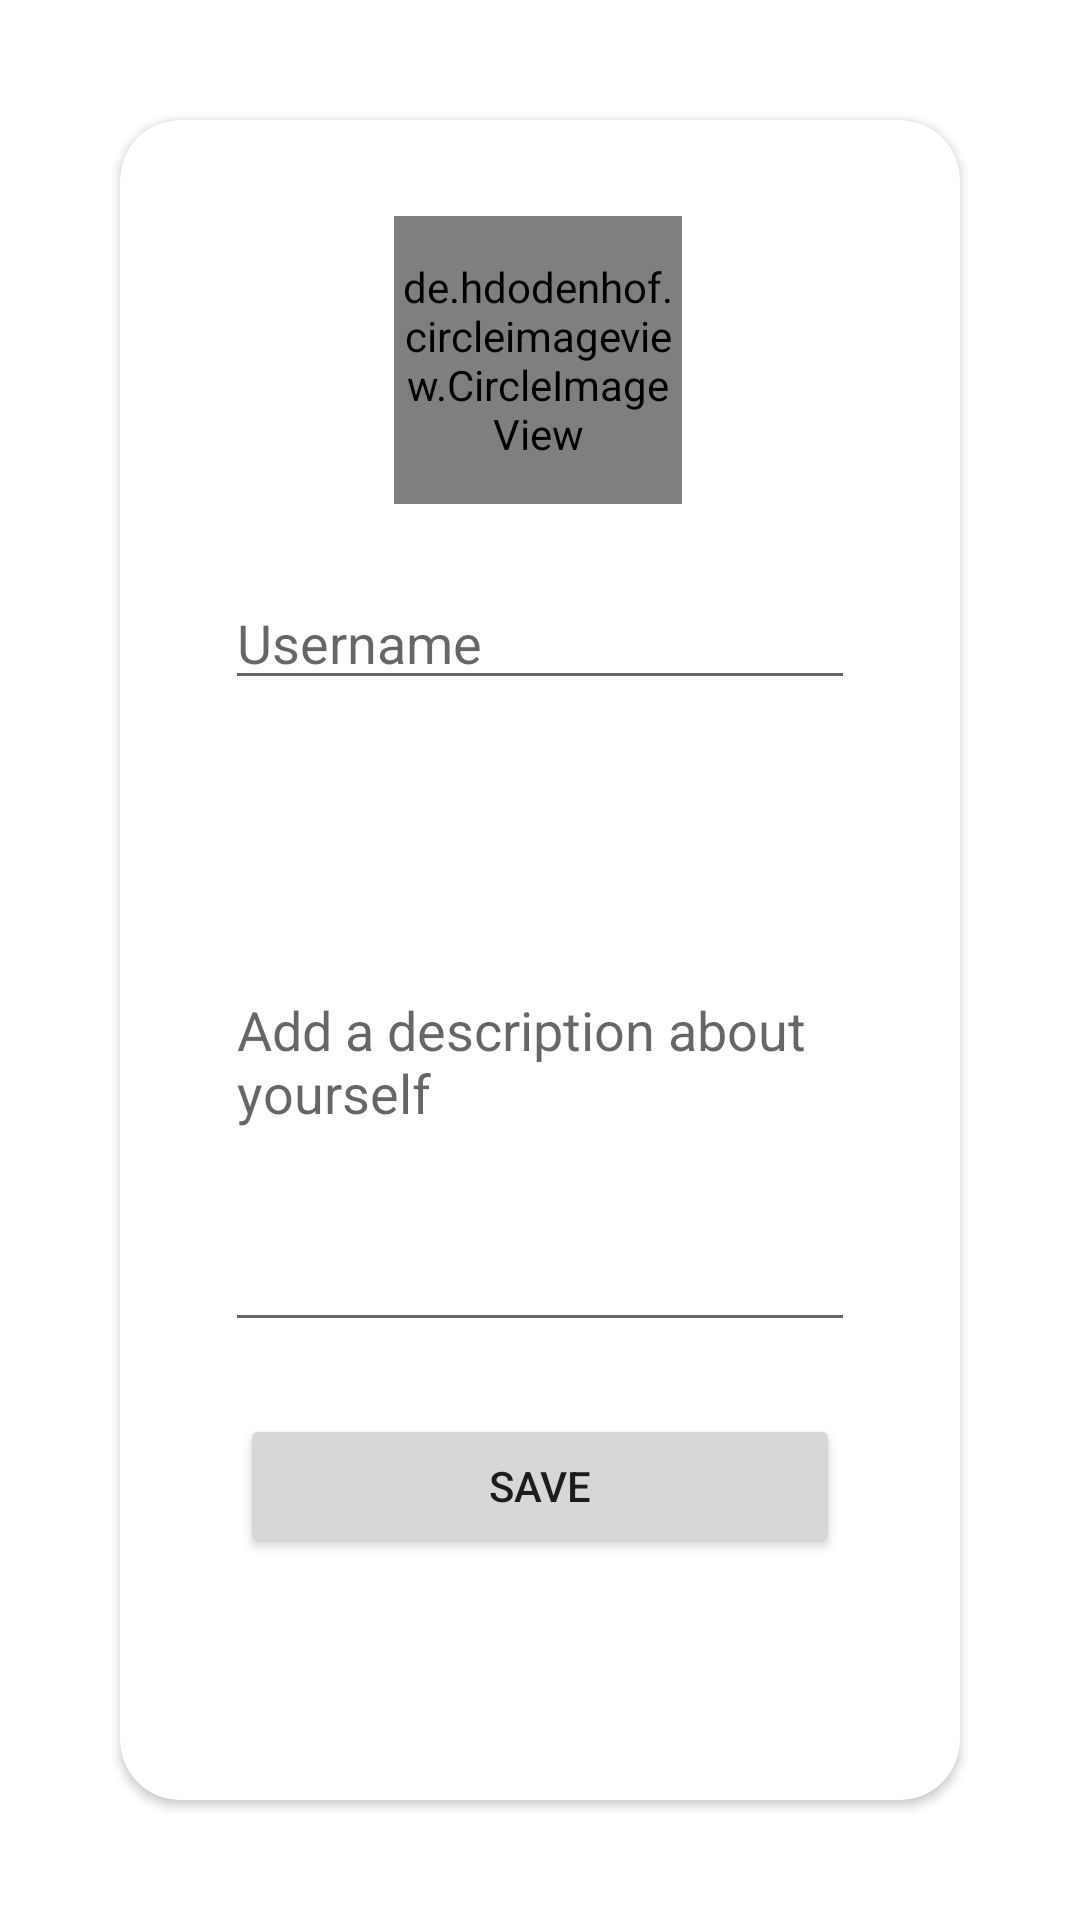

Here is an Android app screen rendered from its layout file. Give the layout XML and the strings, colors and styles it references.
<!-- AndroidManifest.xml: application theme Theme.MaterialComponents.Light -->
<!-- res/layout/activity_edit_profile.xml -->
<?xml version="1.0" encoding="utf-8"?>
<androidx.constraintlayout.widget.ConstraintLayout xmlns:android="http://schemas.android.com/apk/res/android"
    xmlns:app="http://schemas.android.com/apk/res-auto"
    xmlns:tools="http://schemas.android.com/tools"
    android:layout_width="match_parent"
    android:layout_height="match_parent"
    tools:context=".EditProfileActivity"
    style="@style/AppTheme">

    <androidx.cardview.widget.CardView
        android:layout_width="match_parent"
        android:layout_height="match_parent"
        android:layout_margin="40dp"
        app:cardCornerRadius="20dp">


        <androidx.constraintlayout.widget.ConstraintLayout
            android:layout_width="match_parent"
            android:layout_height="match_parent"
            android:background="@color/light_grey">

            <de.hdodenhof.circleimageview.CircleImageView
                android:id="@+id/profile_image"
                android:layout_width="96dp"
                android:layout_height="96dp"
                android:layout_marginTop="32dp"
                android:src="@drawable/person_outline"
                app:civ_border_color="#FF000000"
                app:civ_border_width="2dp"
                app:layout_constraintEnd_toEndOf="parent"
                app:layout_constraintHorizontal_bias="0.497"
                app:layout_constraintStart_toStartOf="parent"
                app:layout_constraintTop_toTopOf="parent" />

            <EditText
                android:id="@+id/usernameET"
                android:layout_width="wrap_content"
                android:layout_height="wrap_content"
                android:layout_marginTop="24dp"
                android:ems="10"
                android:inputType="text"
                android:hint="Username"
                app:layout_constraintEnd_toEndOf="parent"
                app:layout_constraintStart_toStartOf="parent"
                app:layout_constraintTop_toBottomOf="@+id/profile_image" />

            <EditText
                android:id="@+id/descriptionET"
                android:layout_width="wrap_content"
                android:layout_height="190dp"
                android:layout_marginTop="24dp"
                android:ems="10"
                android:inputType="textMultiLine"
                android:hint="Add a description about yourself"
                app:layout_constraintEnd_toEndOf="parent"
                app:layout_constraintStart_toStartOf="parent"
                app:layout_constraintTop_toBottomOf="@+id/usernameET" />

            <Button
                android:id="@+id/saveBTN"
                android:layout_width="200dp"
                android:layout_height="wrap_content"
                android:layout_marginTop="24dp"
                android:text="Save"
                app:layout_constraintEnd_toEndOf="parent"
                app:layout_constraintStart_toStartOf="parent"
                app:layout_constraintTop_toBottomOf="@+id/descriptionET" />

        </androidx.constraintlayout.widget.ConstraintLayout>
    </androidx.cardview.widget.CardView>

</androidx.constraintlayout.widget.ConstraintLayout>
<!-- resources referenced by this layout -->
<resources>
  <!-- drawable person_outline (drawable) -->
  <vector
      android:height="24dp"
      android:viewportHeight="24"
      android:viewportWidth="24"
      android:width="24dp"
      xmlns:android="http://schemas.android.com/apk/res/android">
  
  
  
      
      <path
          android:fillColor="#FFFFFF"
          android:pathData="M12,6c1.1,0 2,0.9 2,2s-0.9,2 -2,2 -2,-0.9 -2,-2 0.9,-2 2,-2m0,10c2.7,0 5.8,1.29 6,2L6,18c0.23,-0.72 3.31,-2 6,-2m0,-12C9.79,4 8,5.79 8,8s1.79,4 4,4 4,-1.79 4,-4 -1.79,-4 -4,-4zM12,14c-2.67,0 -8,1.34 -8,4v2h16v-2c0,-2.66 -5.33,-4 -8,-4z" />
  </vector>
  <style name="AppTheme" parent="CustomTheme">
          <item name="android:textColor">@color/white</item>
      </style>
  <style name="CustomTheme" parent="Theme.AppCompat.Light.DarkActionBar">
          <item name="android:windowBackground">@android:color/black</item>
          <item name="android:colorBackground">@android:color/black</item>
          <item name="android:colorButtonNormal">#8E8E8E</item>
          <item name="android:textColorPrimary">@color/white</item>
      </style>
  <!-- not gathered from this repository: default colours our renderer supplied (Android Studio template values) -->
  <color name="white">#FFFFFFFF</color>
</resources>
